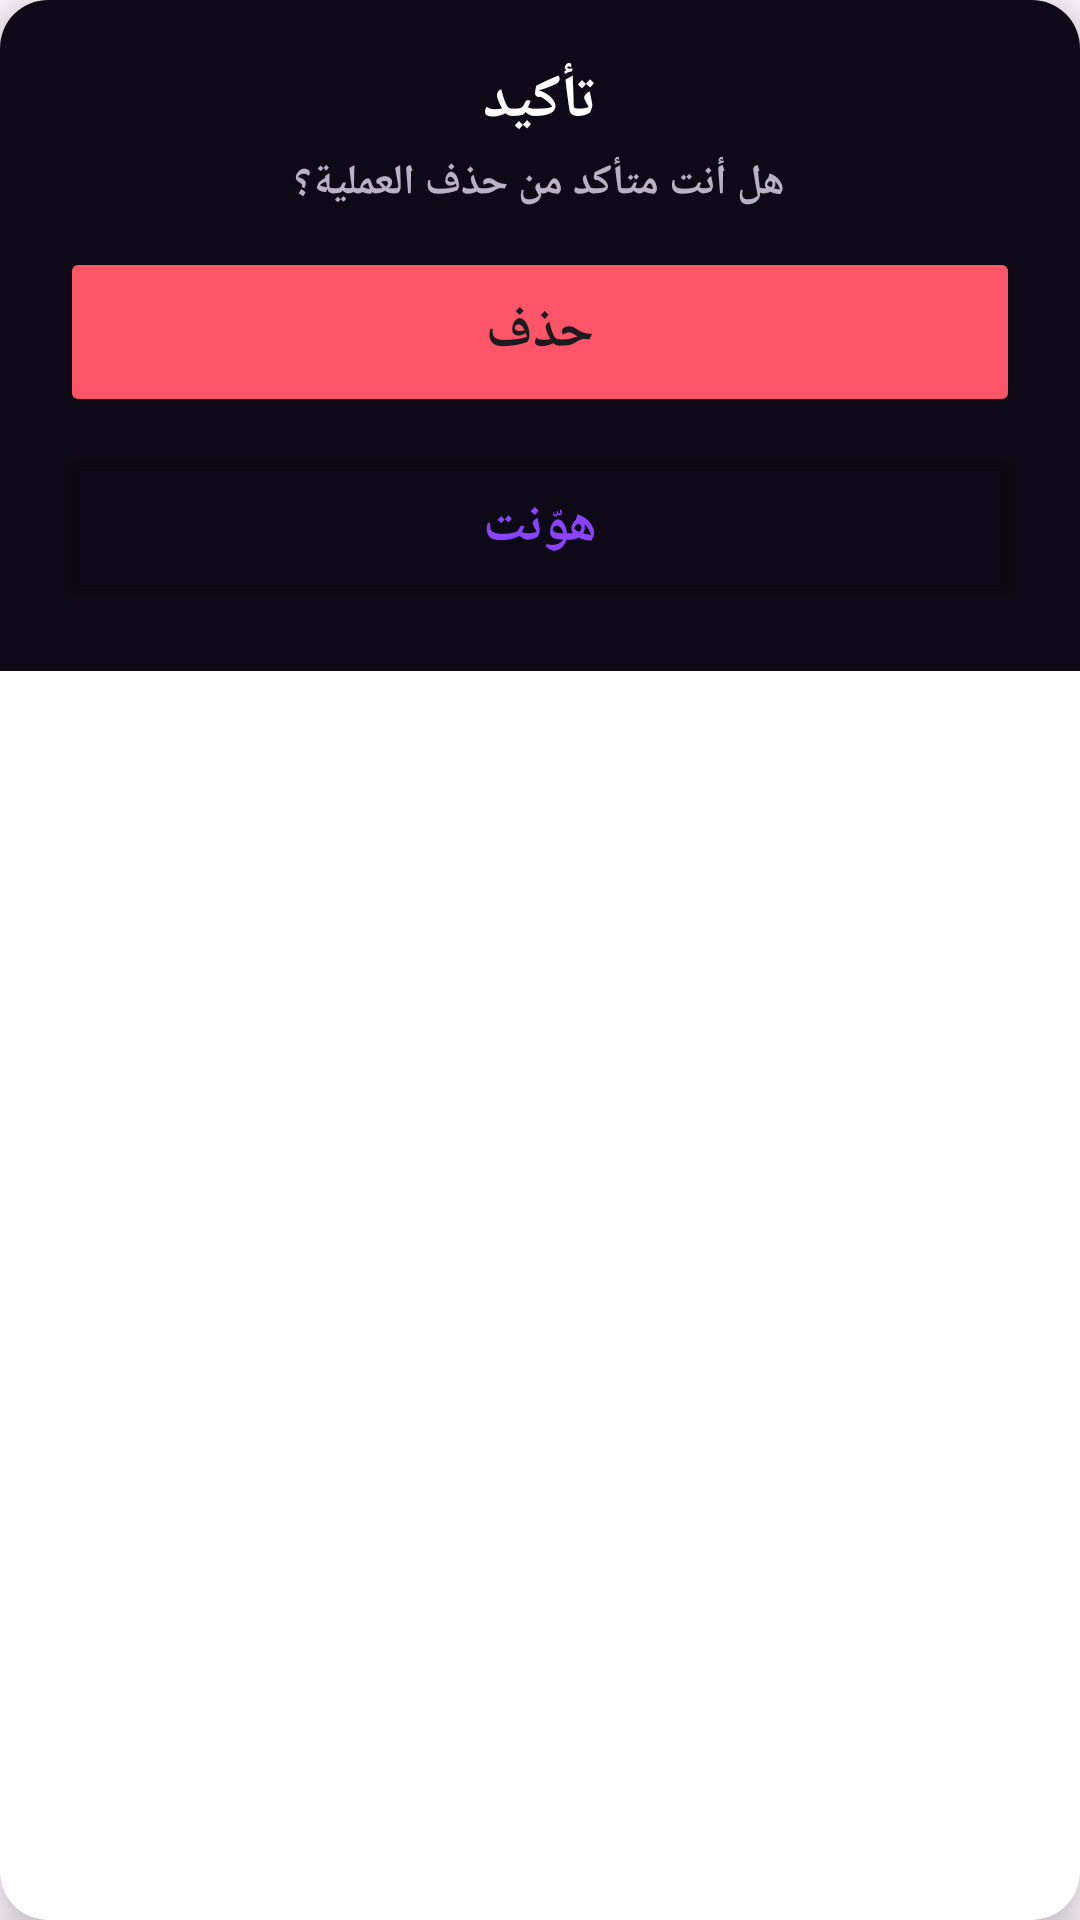

The Android layout XML behind this screen, and the referenced resources:
<!-- AndroidManifest.xml: application theme Theme.BOKI -->
<!-- res/layout/delete_confirmation_dialog.xml -->
<?xml version="1.0" encoding="utf-8"?>
<androidx.cardview.widget.CardView xmlns:android="http://schemas.android.com/apk/res/android"
    android:layout_width="match_parent"
    android:layout_height="wrap_content"
    xmlns:app="http://schemas.android.com/apk/res-auto"
    app:cardElevation="10dp"
    app:cardCornerRadius="16dp"
    >

    
    <LinearLayout
        android:layout_width="match_parent"
        android:layout_height="wrap_content"
        android:background="@color/BOKI_DarkPurple"
        android:orientation="vertical"
        android:padding="20dp">

        
        <LinearLayout
            android:layout_width="match_parent"
            android:layout_height="wrap_content"
            android:gravity="center"
            android:orientation="horizontal">

            <TextView
                android:layout_width="wrap_content"
                android:layout_height="wrap_content"
                android:layout_gravity="center"
                android:fontFamily="@font/cairo"
                android:text="تأكيد"
                android:textColor="@color/BOKI_TextPrimary"
                android:textSize="20dp"
                android:textStyle="bold" />

        </LinearLayout>

        
        <LinearLayout
            android:layout_width="match_parent"
            android:layout_height="wrap_content"
            android:layout_gravity="center"
            android:layout_marginVertical="4dp"
            android:gravity="center">

            <TextView
                android:layout_width="wrap_content"
                android:layout_height="wrap_content"
                android:layout_gravity="center"
                android:fontFamily="@font/cairo"
                android:text="هل أنت متأكد من حذف العملية؟"
                android:textColor="@color/BOKI_TextSecondary"
                android:textSize="14dp"
                android:textStyle="bold" />

        </LinearLayout>


        
        <LinearLayout
            android:layout_width="match_parent"
            android:layout_height="wrap_content"
            android:layout_marginVertical="8dp">

            <Button
                android:id="@+id/Delete_btn"
                android:layout_width="match_parent"
                android:layout_height="wrap_content"
                android:layout_gravity="center"
                android:backgroundTint="@color/BOKI_LightRead"
                android:fontFamily="@font/cairo"
                android:gravity="center"
                android:padding="16dp"
                android:text="حذف"
                android:textSize="18dp"
                android:textStyle="bold"
                app:cornerRadius="100dp" />

        </LinearLayout>

        
        <LinearLayout
            android:layout_width="match_parent"
            android:layout_height="wrap_content">

            <Button
                android:id="@+id/cancel_dialog_btn"
                android:layout_width="match_parent"
                android:layout_height="match_parent"
                android:backgroundTint="@android:color/transparent"
                android:fontFamily="@font/cairo"
                android:gravity="center"
                android:padding="16dp"
                android:text="هوّنت"
                android:textColor="@color/BOKI_MainPurple"
                android:textSize="18dp"
                android:textStyle="bold" />

        </LinearLayout>


    </LinearLayout>

</androidx.cardview.widget.CardView>
<!-- resources referenced by this layout -->
<resources>
  <color name="BOKI_DarkPurple">#0E0916</color>
  <color name="BOKI_LightRead">#FF5569</color>
  <color name="BOKI_MainPurple">#8944FF</color>
  <color name="BOKI_TextPrimary">#FFFFFF</color>
  <color name="BOKI_TextSecondary">#B9B1C6</color>
  <style name="Theme.BOKI" parent="Base.Theme.BOKI" />
  <style name="Base.Theme.BOKI" parent="Theme.Material3.DayNight.NoActionBar">
          
           <item name="colorPrimary">@color/BOKI_MainPurple</item>
           <item name="colorPrimaryVariant">@color/BOKI_MainPurple</item>
      </style>
</resources>
